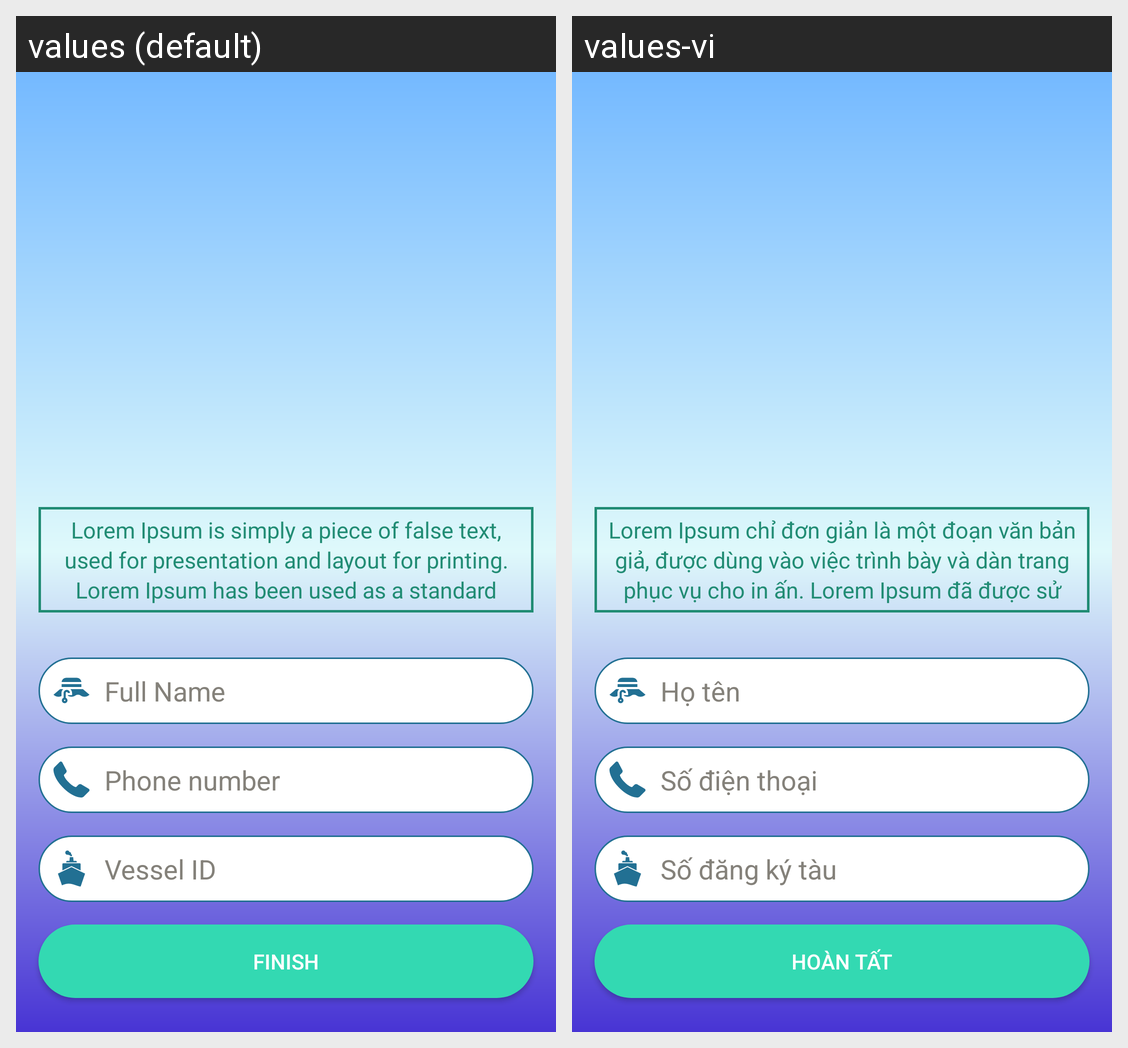

The same Android screen rendered under two of its app's locales, left to right. List the strings drawn on it with the default value and each locale's translation.
Android screen res/layout/activity_fs_new_user.xml rendered under 2 locales, left to right: values (default), values-vi. Device: Nexus 5 (rendered at 1080×1920; each locale shown at half size, 540×960, under a caption strip naming it); theme TN_NoActionBar.
Strings drawn on this screen, with the default value and each locale's value (text and hints the layout hard-codes, and strings that could not be matched under every locale, appear in the picture but are not listed):

lorem
  values: Lorem Ipsum is simply a piece of false text, used for presentation and layout for printing. Lorem Ipsum has been used as a standard text for the printing industry since the 1500s, when an anonymous artist put together several texts to form a text template. This text has not only existed for five centuries, but when applied to office computing, its content has not been changed. It was popularized …[clipped]
  values-vi: Lorem Ipsum chỉ đơn giản là một đoạn văn bản giả, được dùng vào việc trình bày và dàn trang phục vụ cho in ấn. Lorem Ipsum đã được sử dụng như một văn bản chuẩn cho ngành công nghiệp in ấn từ những năm 1500, khi một họa sĩ vô danh ghép nhiều đoạn văn bản với nhau để tạo thành một bản mẫu văn bản. Đoạn văn bản này không những đã tồn tại năm thế kỉ, mà khi được áp dụng vào tin học văn phòng, nội …[clipped]

request_name
  values: Full Name
  values-vi: Họ tên

request_phone
  values: Phone number
  values-vi: Số điện thoại

request_boat_code
  values: Vessel ID
  values-vi: Số đăng ký tàu

finish
  values: Finish
  values-vi: Hoàn tất
